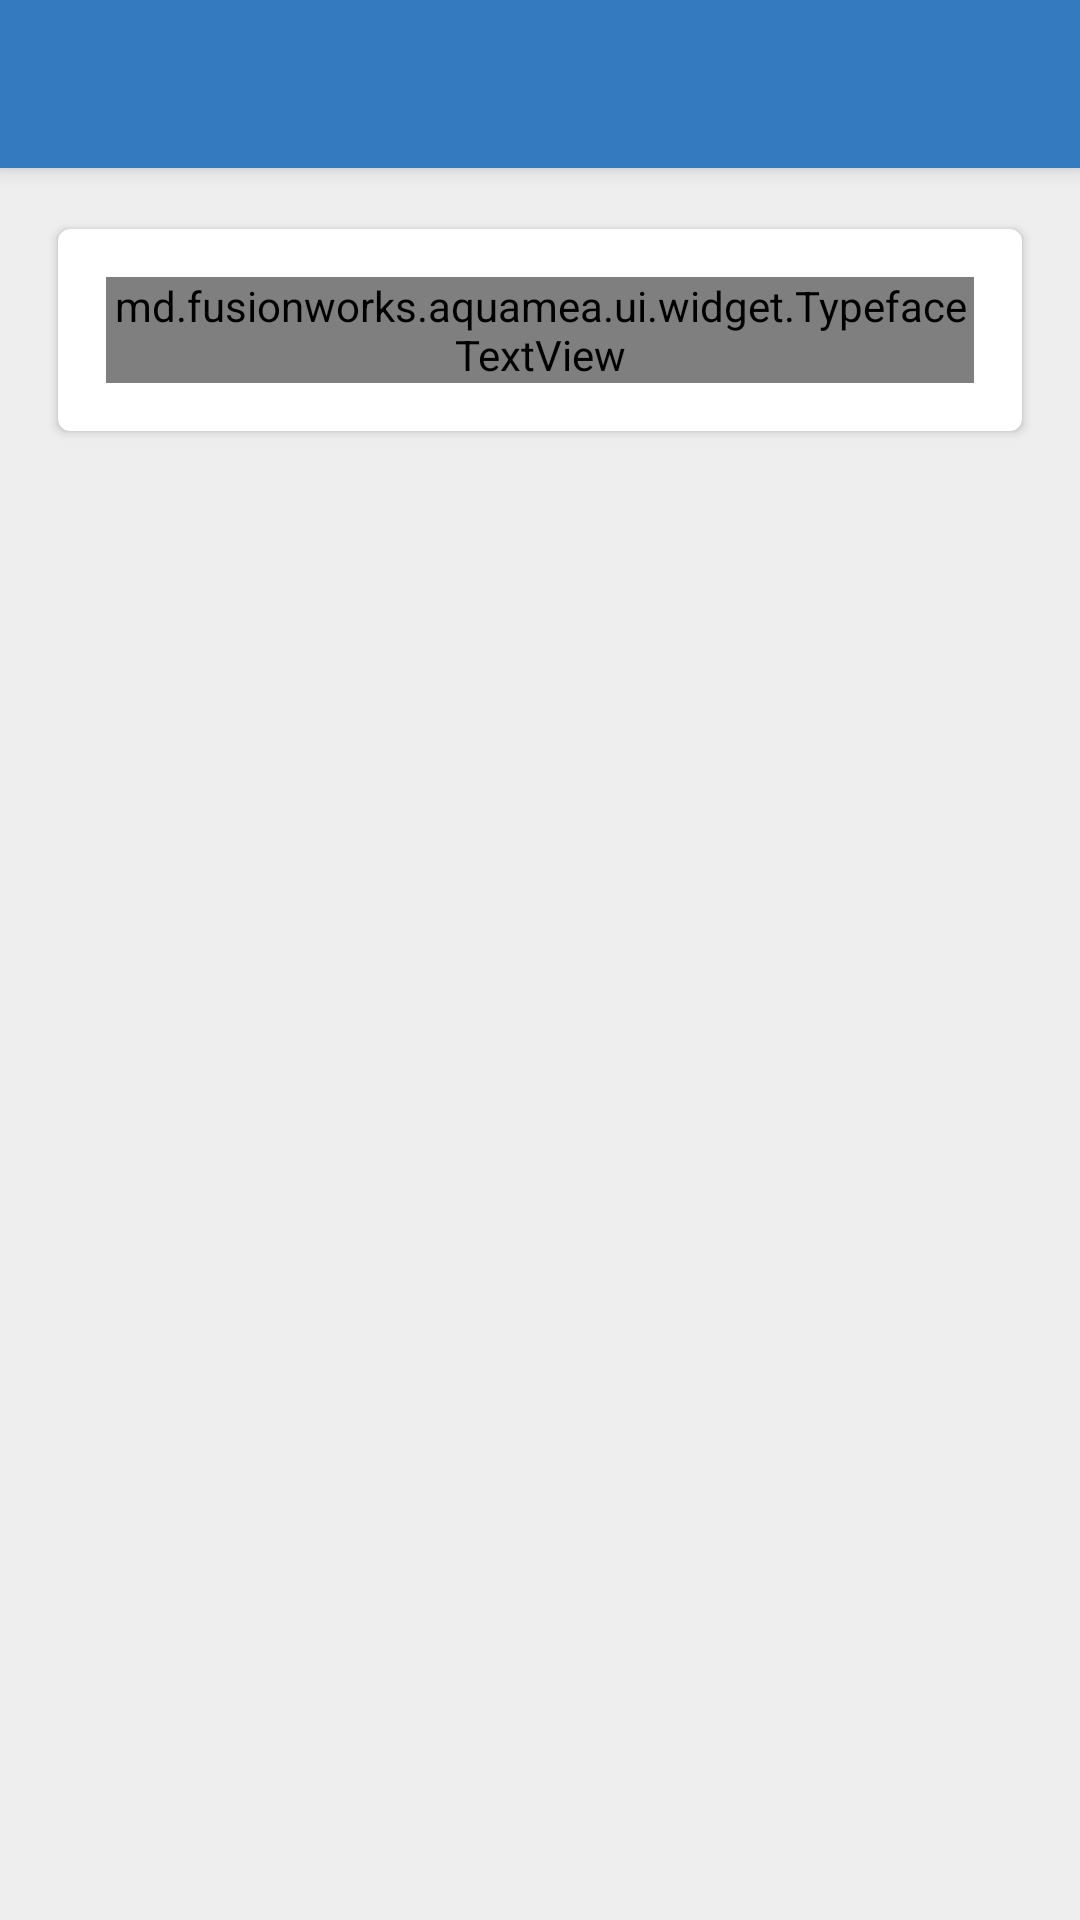

Write the Android layout XML for this screen, with the resource values it uses.
<!-- AndroidManifest.xml: application theme Theme.ApaPura -->
<!-- res/layout/activity_health_treatment.xml -->
<android.support.v4.widget.DrawerLayout xmlns:android="http://schemas.android.com/apk/res/android"
    xmlns:app="http://schemas.android.com/apk/res-auto"
    xmlns:card_view="http://schemas.android.com/apk/res-auto"
    xmlns:tools="http://schemas.android.com/tools"
    xmlns:view="http://schemas.android.com/apk/res-auto"
    android:id="@+id/drawerLayout"
    android:layout_width="match_parent"
    android:layout_height="match_parent"
    android:background="#eee"
    android:elevation="7dp"
    tools:context="md.fusionworks.aquamea.ui.activity.HealthAndTreatmentActivity">


    <LinearLayout
        android:layout_width="match_parent"
        android:layout_height="match_parent"
        android:background="@color/base_background"
        android:orientation="vertical">

        <include
            android:id="@+id/toolbar"
            layout="@layout/tool_bar"></include>

        <ScrollView
            android:layout_width="match_parent"
            android:layout_height="match_parent">

            <FrameLayout
                android:layout_width="match_parent"
                android:layout_height="match_parent"
                android:layout_margin="@dimen/content_padding_normal">

                <android.support.v7.widget.CardView
                    android:layout_width="match_parent"
                    android:layout_height="wrap_content"
                    android:layout_gravity="center"
                    card_view:cardCornerRadius="@dimen/card_corner_radius"
                    card_view:cardElevation="@dimen/card_elevation"
                    card_view:cardPreventCornerOverlap="true"
                    card_view:cardUseCompatPadding="true">

                    <md.fusionworks.aquamea.ui.widget.TypefaceTextView
                      android:id="@+id/healthField"
                        android:layout_width="match_parent"
                        android:layout_height="wrap_content"
                        android:layout_margin="@dimen/content_padding_normal"
                        android:textColor="@color/secondary_text"
                        android:textSize="@dimen/text_size_medium"
                        view:typeface="font/Roboto-Light.ttf" />
                </android.support.v7.widget.CardView>

            </FrameLayout>
        </ScrollView>

    </LinearLayout>

    <include layout="@layout/drawer_layout" />
</android.support.v4.widget.DrawerLayout>
<!-- res/layout/tool_bar.xml (included above) -->
<?xml version="1.0" encoding="utf-8"?>
<android.support.v7.widget.Toolbar xmlns:android="http://schemas.android.com/apk/res/android"
    android:layout_width="match_parent"
    android:layout_height="wrap_content"
    android:fitsSystemWindows="true"
    android:background="@color/primary"
    android:elevation="@dimen/headerbar_elevation"
    android:popupTheme="@style/ThemeOverlay.AppCompat.Light"
    android:theme="@style/ActionBarThemeOverlay" />
<!-- res/layout/drawer_layout.xml (included above) -->
<?xml version="1.0" encoding="utf-8"?>
<LinearLayout xmlns:android="http://schemas.android.com/apk/res/android"
              android:layout_width="match_parent"
              android:layout_height="match_parent"
              android:layout_gravity="start"
              android:layout_marginLeft="-64dp"
              android:background="@color/white"
              android:clickable="true"
              android:fitsSystemWindows="true"
              android:orientation="vertical">

    <include layout="@layout/drawer_header"/>

    <LinearLayout
        android:id="@+id/drawer_items_list"
        android:layout_width="match_parent"
        android:layout_height="match_parent"
        android:layout_marginBottom="@dimen/element_spacing_normal"
        android:layout_marginTop="@dimen/element_spacing_normal"
        android:background="@color/white"
        android:orientation="vertical"></LinearLayout>

</LinearLayout>
<!-- res/layout/drawer_header.xml (included above) -->
<?xml version="1.0" encoding="utf-8"?>
<LinearLayout xmlns:android="http://schemas.android.com/apk/res/android"
              xmlns:view="http://schemas.android.com/apk/res-auto"
              android:layout_width="match_parent"
              android:layout_height="@dimen/drawer_header_height"
              android:background="@drawable/drawer_header_gradient"
              android:gravity="center"
              android:orientation="vertical">

    <LinearLayout
        android:layout_width="wrap_content"
        android:layout_height="wrap_content"
        android:gravity="center"
        android:layout_marginTop="@dimen/status_bar_height"
        android:orientation="vertical"
        >

        <md.fusionworks.aquamea.ui.widget.TypefaceTextView
            android:layout_width="wrap_content"
            android:layout_height="wrap_content"
            android:text="@string/app_name"
            android:textColor="@color/white"
            android:textSize="28sp"
            view:typeface="font/Roboto-Regular.ttf"/>

        <ImageView
            android:layout_width="wrap_content"
            android:layout_height="wrap_content"
            android:layout_gravity="center"
            android:layout_marginTop="@dimen/element_spacing_normal"
            android:scaleType="fitXY"
            android:src="@drawable/aquamea_logo2"
            android:visibility="visible"
            />
    </LinearLayout>
</LinearLayout>
<!-- resources referenced by this layout -->
<resources>
  <color name="base_background">#EEEEEE</color>
  <color name="primary">#337ABE</color>
  <color name="secondary_text">#727272</color>
  <color name="white">#FFFFFF</color>
  <dimen name="card_corner_radius">4dp</dimen>
  <dimen name="card_elevation">2dp</dimen>
  <dimen name="content_padding_normal">16dp</dimen>
  <dimen name="drawer_header_height">220dp</dimen>
  <dimen name="element_spacing_normal">8dp</dimen>
  <dimen name="headerbar_elevation">4dp</dimen>
  <dimen name="status_bar_height">25dp</dimen>
  <dimen name="text_size_medium">14sp</dimen>
  <!-- drawable aquamea_logo2: png bitmap (drawable-hdpi, 7567 bytes) -->
  <!-- drawable drawer_header_gradient (drawable) -->
  <?xml version="1.0" encoding="utf-8"?>
  <shape xmlns:android="http://schemas.android.com/apk/res/android"
      android:shape="rectangle">
  
      <gradient
          android:angle="0"
          android:endColor="#2db1c6"
          android:startColor="@color/primary"
          android:type="linear" />
  
      <corners android:radius="0dp" />
  
  </shape>
  <string name="app_name">Aquamea</string>
  <style name="ActionBarThemeOverlay" parent="">
          <item name="android:textColorPrimary">#fff</item>
          <item name="colorControlNormal">#fff</item>
          <item name="colorControlHighlight">#3fff</item>
      </style>
  <style name="Theme.ApaPura" parent="Theme.ApaPura.Base" />
  <style name="Theme.ApaPura.Base" parent="Theme">
          <item name="windowActionBar">false</item>
          <item name="colorControlNormal">@color/divider_dark</item>
          <item name="windowNoTitle">true</item>
          <item name="colorPrimary">@color/primary</item>
          <item name="colorPrimaryDark">@color/primary_dark</item>
          <item name="android:popupMenuStyle">@style/Widget.ApaPura.PopupMenu</item>
          <item name="colorAccent">@color/accent </item>
          <item name="android:textAppearanceLargePopupMenu">@style/TextAppearance.LargePopupMenu
          </item>
      </style>
  <style name="Theme" parent="FrameworkRoot.Theme" />
  <color name="divider_dark">#B6B6B6</color>
  <color name="primary_dark">#265C8F</color>
  <style name="Widget.ApaPura.PopupMenu" parent="Widget.AppCompat.Light.PopupMenu">
          <item name="android:textColor">#000</item>
      </style>
  <color name="accent">#337ABE</color>
  <style name="TextAppearance.LargePopupMenu" parent="TextAppearance.AppCompat.Widget.PopupMenu.Large">
          <item name="android:textColor">@color/black</item>
      </style>
  <style name="FrameworkRoot.Theme" parent="Theme.AppCompat.Light" />
  <color name="black">#000000</color>
</resources>
